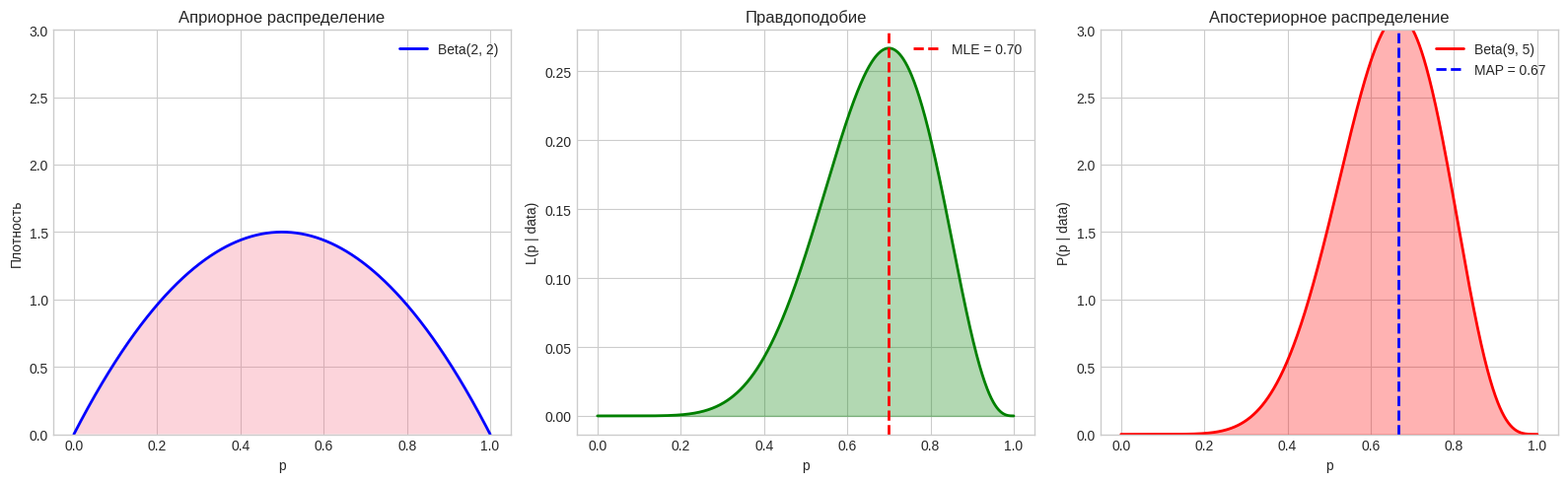
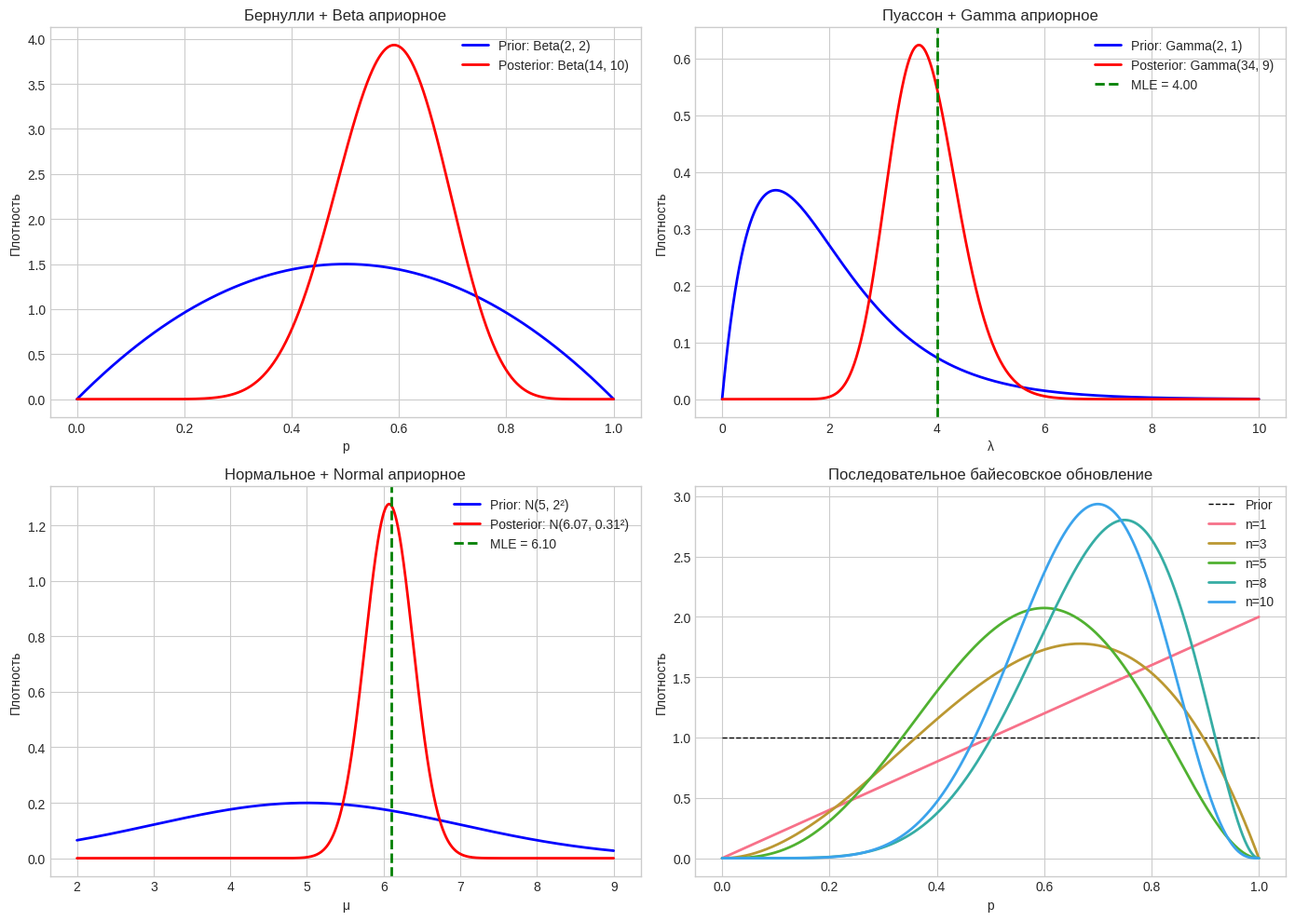
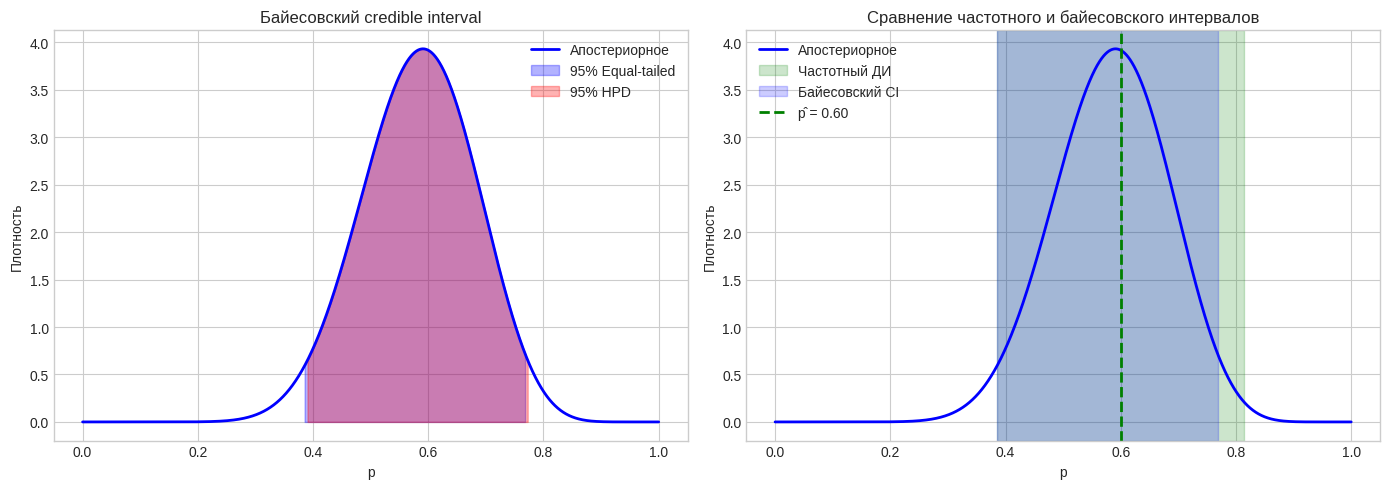
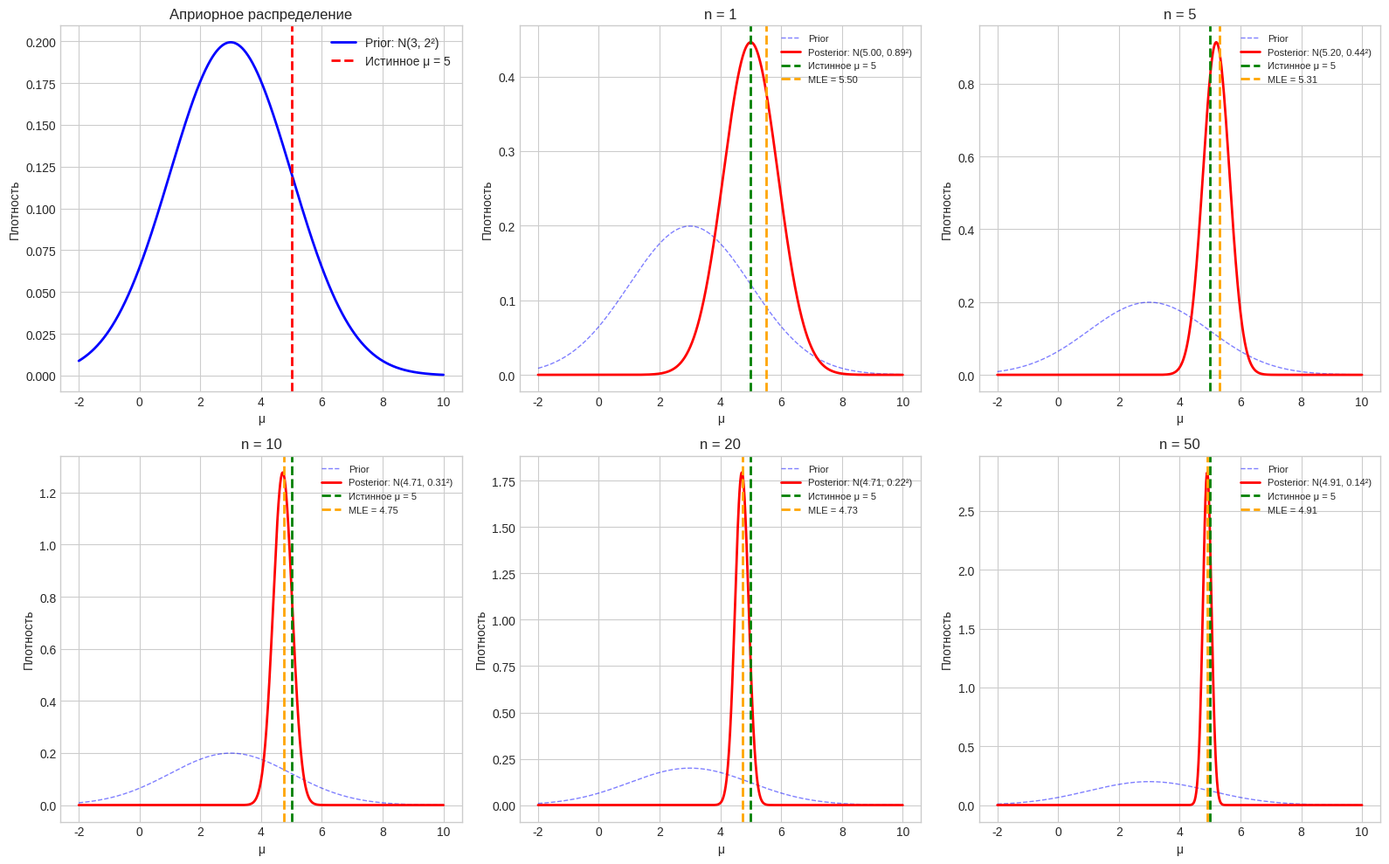

Generate these figures, in order, with matplotlib:
import numpy as np
import pandas as pd
import matplotlib.pyplot as plt
import seaborn as sns
from scipy import stats
from scipy.integrate import quad
import warnings
warnings.filterwarnings('ignore')

plt.style.use('seaborn-v0_8-whitegrid')
sns.set_palette('husl')

print('Библиотеки успешно загружены!')

# Демонстрация: Байесовское обновление
# Пример: Оценка вероятности успеха

# Априорное: Beta(2, 2) — слабое априорное
alpha_prior = 2
beta_prior = 2

# Данные: 7 успехов из 10 испытаний
n_trials = 10
n_successes = 7

# Апостериорное: Beta(α + successes, β + failures)
alpha_post = alpha_prior + n_successes
beta_post = beta_prior + (n_trials - n_successes)

print('Байесовское обновление')
print('=' * 60)
print(f'Априорное: Beta({alpha_prior}, {beta_prior})')
print(f'Данные: {n_successes} успехов из {n_trials}')
print(f'Апостериорное: Beta({alpha_post}, {beta_post})')

# Визуализация
fig, axes = plt.subplots(1, 3, figsize=(16, 5))

p_range = np.linspace(0, 1, 1000)

# Априорное
axes[0].plot(p_range, stats.beta.pdf(p_range, alpha_prior, beta_prior), 
             'b-', linewidth=2, label=f'Beta({alpha_prior}, {beta_prior})')
axes[0].fill_between(p_range, 
                     stats.beta.pdf(p_range, alpha_prior, beta_prior), 
                     alpha=0.3)
axes[0].set_xlabel('p')
axes[0].set_ylabel('Плотность')
axes[0].set_title('Априорное распределение')
axes[0].legend()
axes[0].set_ylim(0, 3)

# Правдоподобие
likelihoods = [stats.binom.pmf(n_successes, n_trials, p) for p in p_range]
axes[1].plot(p_range, likelihoods, 'g-', linewidth=2)
axes[1].fill_between(p_range, likelihoods, alpha=0.3, color='green')
axes[1].axvline(n_successes/n_trials, color='red', linestyle='--', linewidth=2,
                label=f'MLE = {n_successes/n_trials:.2f}')
axes[1].set_xlabel('p')
axes[1].set_ylabel('L(p | data)')
axes[1].set_title('Правдоподобие')
axes[1].legend()

# Апостериорное
axes[2].plot(p_range, stats.beta.pdf(p_range, alpha_post, beta_post), 
             'r-', linewidth=2, label=f'Beta({alpha_post}, {beta_post})')
axes[2].fill_between(p_range, 
                     stats.beta.pdf(p_range, alpha_post, beta_post), 
                     alpha=0.3, color='red')

# MAP-оценка
p_map = (alpha_post - 1) / (alpha_post + beta_post - 2)
axes[2].axvline(p_map, color='blue', linestyle='--', linewidth=2,
                label=f'MAP = {p_map:.2f}')

axes[2].set_xlabel('p')
axes[2].set_ylabel('P(p | data)')
axes[2].set_title('Апостериорное распределение')
axes[2].legend()
axes[2].set_ylim(0, 3)

plt.tight_layout()
plt.show()

# Пример: Сопряжённые априорные для разных распределений

fig, axes = plt.subplots(2, 2, figsize=(14, 10))

# 1. Бернулли + Beta
alpha, beta = 2, 2  # Априорное
n, x = 20, 12  # Данные
alpha_post = alpha + x
beta_post = beta + n - x

p_range = np.linspace(0, 1, 1000)
axes[0, 0].plot(p_range, stats.beta.pdf(p_range, alpha, beta), 
                'b-', linewidth=2, label=f'Prior: Beta({alpha}, {beta})')
axes[0, 0].plot(p_range, stats.beta.pdf(p_range, alpha_post, beta_post), 
                'r-', linewidth=2, label=f'Posterior: Beta({alpha_post}, {beta_post})')
axes[0, 0].set_xlabel('p')
axes[0, 0].set_ylabel('Плотность')
axes[0, 0].set_title('Бернулли + Beta априорное')
axes[0, 0].legend()

# 2. Пуассон + Gamma
alpha, beta = 2, 1  # Априорное Gamma(shape, rate)
data = [3, 5, 2, 4, 6, 3, 5, 4]  # Данные
n = len(data)
sum_x = sum(data)
alpha_post = alpha + sum_x
beta_post = beta + n

x_range = np.linspace(0, 10, 1000)
axes[0, 1].plot(x_range, stats.gamma.pdf(x_range, alpha, scale=1/beta), 
                'b-', linewidth=2, label=f'Prior: Gamma({alpha}, {beta})')
axes[0, 1].plot(x_range, stats.gamma.pdf(x_range, alpha_post, scale=1/beta_post), 
                'r-', linewidth=2, label=f'Posterior: Gamma({alpha_post}, {beta_post})')
axes[0, 1].axvline(sum_x/n, color='green', linestyle='--', linewidth=2, 
                   label=f'MLE = {sum_x/n:.2f}')
axes[0, 1].set_xlabel('λ')
axes[0, 1].set_ylabel('Плотность')
axes[0, 1].set_title('Пуассон + Gamma априорное')
axes[0, 1].legend()

# 3. Нормальное (известная σ²) + Normal
mu_0, sigma_0 = 5, 2  # Априорное
sigma = 1  # Известная σ данных
data = np.random.normal(6, sigma, 10)  # Данные
n = len(data)
x_bar = np.mean(data)

# Апостериорное
sigma_0_sq = sigma_0**2
sigma_sq = sigma**2
mu_n = (n*x_bar/sigma_sq + mu_0/sigma_0_sq) / (n/sigma_sq + 1/sigma_0_sq)
sigma_n_sq = 1 / (n/sigma_sq + 1/sigma_0_sq)

x_range = np.linspace(2, 9, 1000)
axes[1, 0].plot(x_range, stats.norm.pdf(x_range, mu_0, sigma_0), 
                'b-', linewidth=2, label=f'Prior: N({mu_0}, {sigma_0}²)')
axes[1, 0].plot(x_range, stats.norm.pdf(x_range, mu_n, np.sqrt(sigma_n_sq)), 
                'r-', linewidth=2, label=f'Posterior: N({mu_n:.2f}, {np.sqrt(sigma_n_sq):.2f}²)')
axes[1, 0].axvline(x_bar, color='green', linestyle='--', linewidth=2, 
                   label=f'MLE = {x_bar:.2f}')
axes[1, 0].set_xlabel('μ')
axes[1, 0].set_ylabel('Плотность')
axes[1, 0].set_title('Нормальное + Normal априорное')
axes[1, 0].legend()

# 4. Байесовское обновление (последовательное)
# Начинаем с априорного и последовательно добавляем данные
alpha, beta = 1, 1  # Начальное априорное (равномерное)
data_sequence = [1, 0, 1, 1, 0, 1, 1, 1, 0, 1]  # Последовательность успехов

p_range = np.linspace(0, 1, 1000)
axes[1, 1].plot(p_range, stats.beta.pdf(p_range, alpha, beta), 
                'k--', linewidth=1, label='Prior')

for i, x in enumerate(data_sequence):
    alpha += x
    beta += (1 - x)
    if i in [0, 2, 4, 7, 9]:  # Показать только некоторые шаги
        axes[1, 1].plot(p_range, stats.beta.pdf(p_range, alpha, beta), 
                        linewidth=2, label=f'n={i+1}')

axes[1, 1].set_xlabel('p')
axes[1, 1].set_ylabel('Плотность')
axes[1, 1].set_title('Последовательное байесовское обновление')
axes[1, 1].legend()

plt.tight_layout()
plt.show()

# Пример: Байесовский credible interval
np.random.seed(42)

# Данные
n = 20
x = 12  # Количество успехов

# Априорное: Beta(2, 2)
alpha_prior = 2
beta_prior = 2

# Апостериорное
alpha_post = alpha_prior + x
beta_post = beta_prior + n - x

# 95% credible interval (equal-tailed)
ci_lower = stats.beta.ppf(0.025, alpha_post, beta_post)
ci_upper = stats.beta.ppf(0.975, alpha_post, beta_post)

# 95% HPD interval (приближённо)
p_range = np.linspace(0, 1, 10000)
posterior = stats.beta.pdf(p_range, alpha_post, beta_post)

# Найти HPD
sorted_posterior = np.sort(posterior)[::-1]
cumulative = np.cumsum(sorted_posterior) / np.sum(sorted_posterior)
threshold_idx = np.searchsorted(cumulative, 0.95)
threshold = sorted_posterior[threshold_idx]

hpd_mask = posterior >= threshold
hpd_lower = p_range[hpd_mask][0]
hpd_upper = p_range[hpd_mask][-1]

print('Байесовский credible interval')
print('=' * 60)
print(f'Данные: {x} успехов из {n}')
print(f'Априорное: Beta({alpha_prior}, {beta_prior})')
print(f'Апостериорное: Beta({alpha_post}, {beta_post})')
print(f'\n95% Equal-tailed CI: [{ci_lower:.4f}, {ci_upper:.4f}]')
print(f'95% HPD interval: [{hpd_lower:.4f}, {hpd_upper:.4f}]')
print(f'\nMAP-оценка: {(alpha_post-1)/(alpha_post+beta_post-2):.4f}')
print(f'Среднее апостериорного: {alpha_post/(alpha_post+beta_post):.4f}')

# Визуализация
fig, axes = plt.subplots(1, 2, figsize=(14, 5))

# Апостериорное с credible intervals
axes[0].plot(p_range, posterior, 'b-', linewidth=2, label='Апостериорное')

# Equal-tailed
mask_et = (p_range >= ci_lower) & (p_range <= ci_upper)
axes[0].fill_between(p_range[mask_et], posterior[mask_et], 
                     alpha=0.3, color='blue', label='95% Equal-tailed')

# HPD
axes[0].fill_between(p_range[hpd_mask], posterior[hpd_mask], 
                     alpha=0.3, color='red', label='95% HPD')

axes[0].set_xlabel('p')
axes[0].set_ylabel('Плотность')
axes[0].set_title('Байесовский credible interval')
axes[0].legend()

# Сравнение с частотным ДИ
# Частотный ДИ (Вальд)
p_hat = x / n
se = np.sqrt(p_hat * (1 - p_hat) / n)
freq_ci_lower = p_hat - 1.96 * se
freq_ci_upper = p_hat + 1.96 * se

print(f'\nСравнение:')
print(f'  Частотный 95% ДИ: [{freq_ci_lower:.4f}, {freq_ci_upper:.4f}]')
print(f'  Байесовский 95% CI: [{ci_lower:.4f}, {ci_upper:.4f}]')

# Визуализация сравнения
axes[1].plot(p_range, posterior, 'b-', linewidth=2, label='Апостериорное')
axes[1].axvspan(freq_ci_lower, freq_ci_upper, alpha=0.2, color='green', 
                label='Частотный ДИ')
axes[1].axvspan(ci_lower, ci_upper, alpha=0.2, color='blue', 
                label='Байесовский CI')
axes[1].axvline(p_hat, color='green', linestyle='--', linewidth=2, 
                label=f'p̂ = {p_hat:.2f}')
axes[1].set_xlabel('p')
axes[1].set_ylabel('Плотность')
axes[1].set_title('Сравнение частотного и байесовского интервалов')
axes[1].legend()

plt.tight_layout()
plt.show()

# Пример: Байесовский вывод для нормального распределения
np.random.seed(42)

# Параметры
mu_true = 5  # Истинное значение (неизвестное)
sigma = 1    # Известная σ данных

# Априорное
mu_0 = 3     # Априорное среднее
sigma_0 = 2  # Априорное стандартное отклонение

# Данные
n_samples = [1, 5, 10, 20, 50]

fig, axes = plt.subplots(2, 3, figsize=(16, 10))
axes = axes.flatten()

# Априорное
x_range = np.linspace(-2, 10, 1000)
axes[0].plot(x_range, stats.norm.pdf(x_range, mu_0, sigma_0), 
             'b-', linewidth=2, label=f'Prior: N({mu_0}, {sigma_0}²)')
axes[0].axvline(mu_true, color='red', linestyle='--', linewidth=2, 
                label=f'Истинное μ = {mu_true}')
axes[0].set_xlabel('μ')
axes[0].set_ylabel('Плотность')
axes[0].set_title('Априорное распределение')
axes[0].legend()

# Обновление при разных размерах выборки
for idx, n in enumerate(n_samples[:5]):
    data = np.random.normal(mu_true, sigma, n)
    x_bar = np.mean(data)
    
    # Апостериорное
    precision_data = n / sigma**2
    precision_prior = 1 / sigma_0**2
    mu_n = (precision_data * x_bar + precision_prior * mu_0) / \
           (precision_data + precision_prior)
    sigma_n_sq = 1 / (precision_data + precision_prior)
    sigma_n = np.sqrt(sigma_n_sq)
    
    # Визуализация
    axes[idx+1].plot(x_range, stats.norm.pdf(x_range, mu_0, sigma_0), 
                     'b--', linewidth=1, alpha=0.5, label='Prior')
    axes[idx+1].plot(x_range, stats.norm.pdf(x_range, mu_n, sigma_n), 
                     'r-', linewidth=2, label=f'Posterior: N({mu_n:.2f}, {sigma_n:.2f}²)')
    axes[idx+1].axvline(mu_true, color='green', linestyle='--', linewidth=2, 
                        label=f'Истинное μ = {mu_true}')
    axes[idx+1].axvline(x_bar, color='orange', linestyle='--', linewidth=2, 
                        label=f'MLE = {x_bar:.2f}')
    axes[idx+1].set_xlabel('μ')
    axes[idx+1].set_ylabel('Плотность')
    axes[idx+1].set_title(f'n = {n}')
    axes[idx+1].legend(fontsize=8)

plt.tight_layout()
plt.show()

# Числовые результаты
print('Байесовское обновление для нормального распределения')
print('=' * 70)
print(f'Истинное μ = {mu_true}')
print(f'Априорное: N({mu_0}, {sigma_0}²)')
print(f'σ данных = {sigma}')
print()

for n in n_samples:
    data = np.random.normal(mu_true, sigma, n)
    x_bar = np.mean(data)
    
    precision_data = n / sigma**2
    precision_prior = 1 / sigma_0**2
    mu_n = (precision_data * x_bar + precision_prior * mu_0) / \
           (precision_data + precision_prior)
    sigma_n_sq = 1 / (precision_data + precision_prior)
    
    print(f'n = {n:>3}: X̄ = {x_bar:.3f}, μ_n = {mu_n:.3f}, σ_n² = {sigma_n_sq:.4f}')
